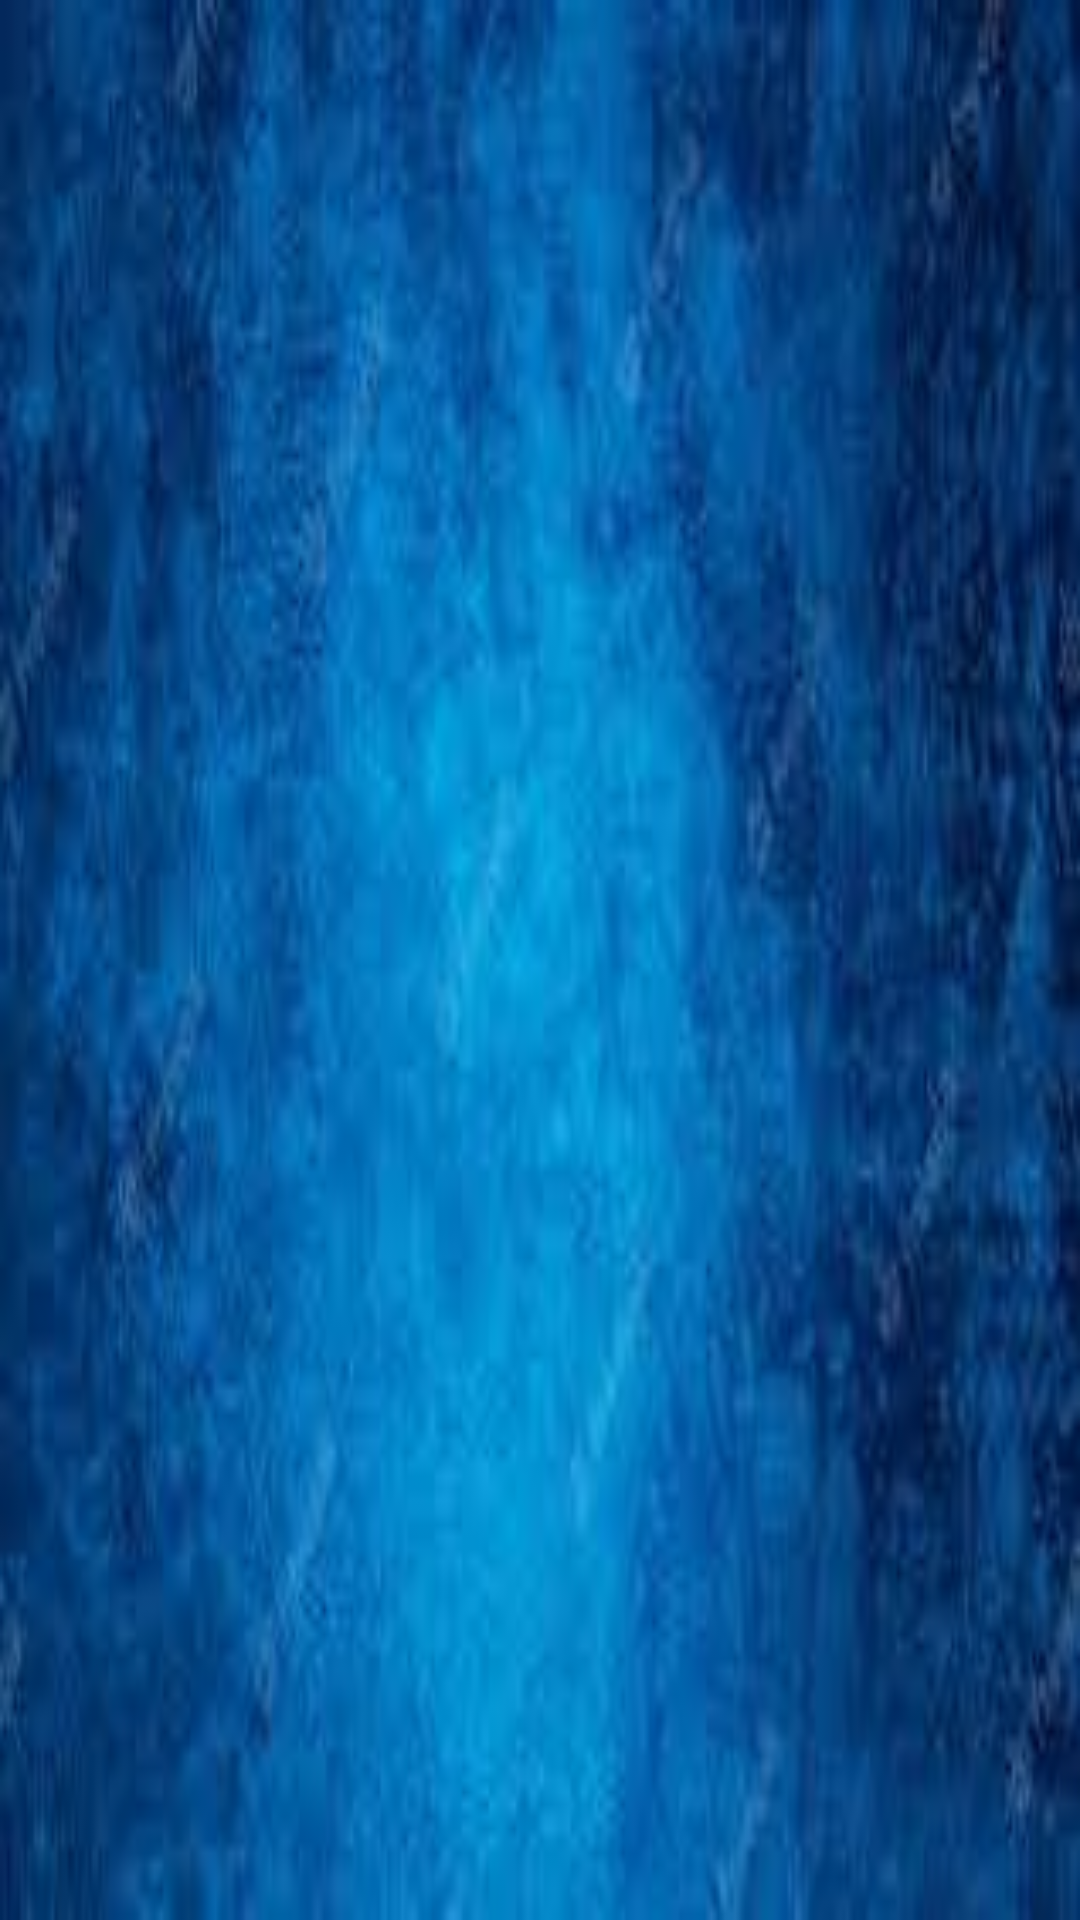

Reconstruct the res/layout file that produces this screen, plus the resources it refers to.
<!-- AndroidManifest.xml: application theme Theme.Shayri_app -->
<!-- res/layout/activity_main.xml -->
<?xml version="1.0" encoding="utf-8"?>
<LinearLayout xmlns:android="http://schemas.android.com/apk/res/android"
    xmlns:app="http://schemas.android.com/apk/res-auto"
    xmlns:tools="http://schemas.android.com/tools"
    android:layout_width="match_parent"
    android:layout_height="match_parent"
    tools:context=".MainActivity">

   <ListView
       android:layout_width="match_parent"
       android:layout_height="match_parent"
       android:id="@+id/list_view_main_activity"
       android:background="@drawable/background"
       android:dividerHeight="@dimen/_8sdp"
       />


</LinearLayout>
<!-- resources referenced by this layout -->
<resources>
  <!-- drawable background: png bitmap (drawable, 118311 bytes) -->
  <style name="Theme.Shayri_app" parent="Theme.MaterialComponents.DayNight.DarkActionBar">
          
          <item name="colorPrimary">@color/purple_500</item>
          <item name="colorPrimaryVariant">@color/purple_700</item>
          <item name="colorOnPrimary">@color/white</item>
          
          <item name="colorSecondary">@color/teal_200</item>
          <item name="colorSecondaryVariant">@color/teal_700</item>
          <item name="colorOnSecondary">@color/black</item>
          
          <item name="android:statusBarColor">?attr/colorPrimaryVariant</item>
          
      </style>
  <color name="purple_500">#FF6200EE</color>
  <color name="purple_700">#FF3700B3</color>
  <color name="white">#FFFFFFFF</color>
  <color name="teal_200">#FF03DAC5</color>
  <color name="teal_700">#FF018786</color>
  <color name="black">#FF000000</color>
</resources>
